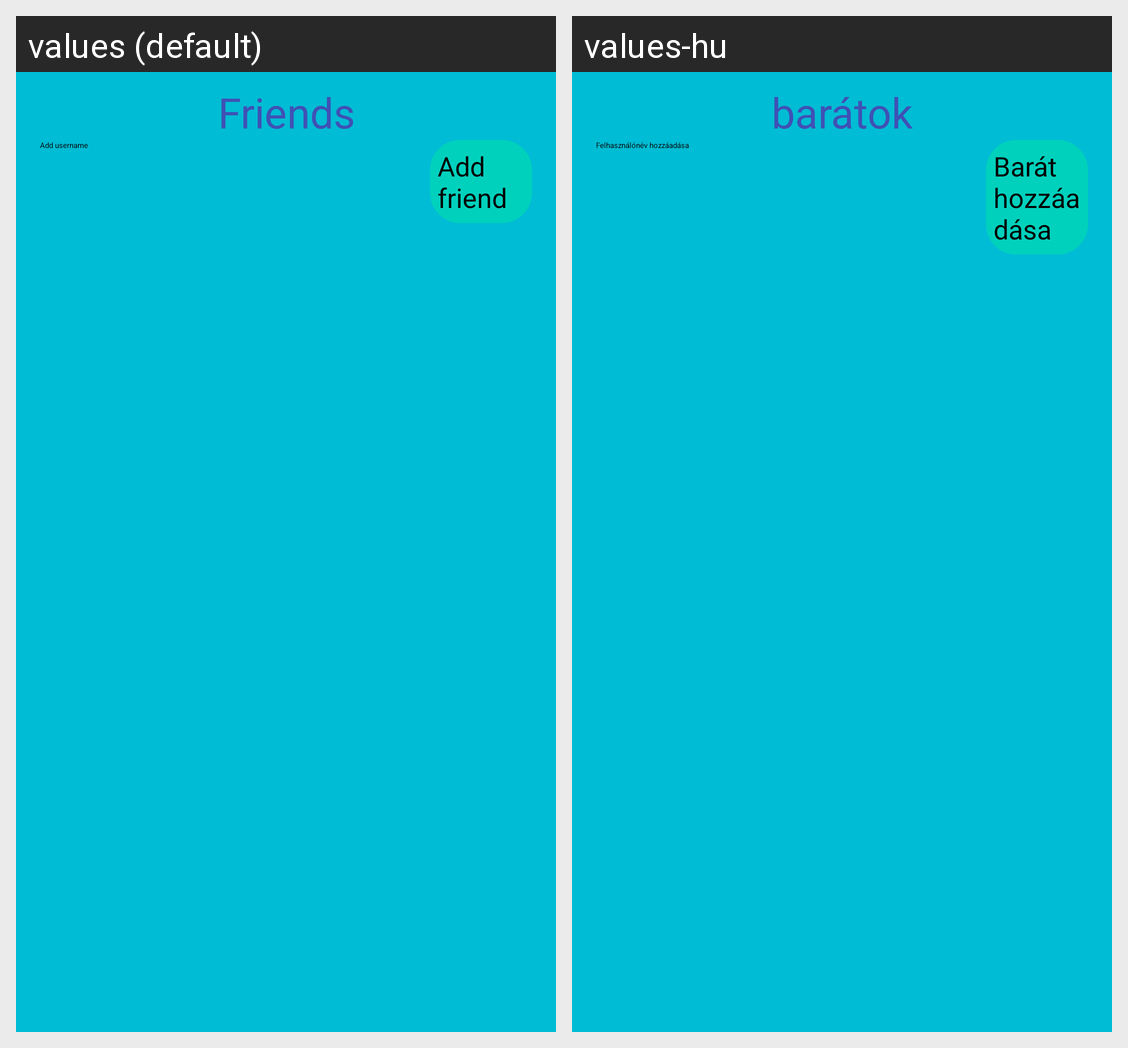

Locale-by-locale string values for the Android screen shown in this grid:
Android screen res/layout/fragment_friends.xml rendered under 2 locales, left to right: values (default), values-hu. Device: Nexus 5 (rendered at 1080×1920; each locale shown at half size, 540×960, under a caption strip naming it); theme Theme.TrainingApp.
Strings drawn on this screen, with the default value and each locale's value (text and hints the layout hard-codes, and strings that could not be matched under every locale, appear in the picture but are not listed):

friends
  values: Friends
  values-hu: barátok

add_username
  values: Add username
  values-hu: Felhasználónév hozzáadása

add_friend
  values: Add friend
  values-hu: Barát hozzáadása
